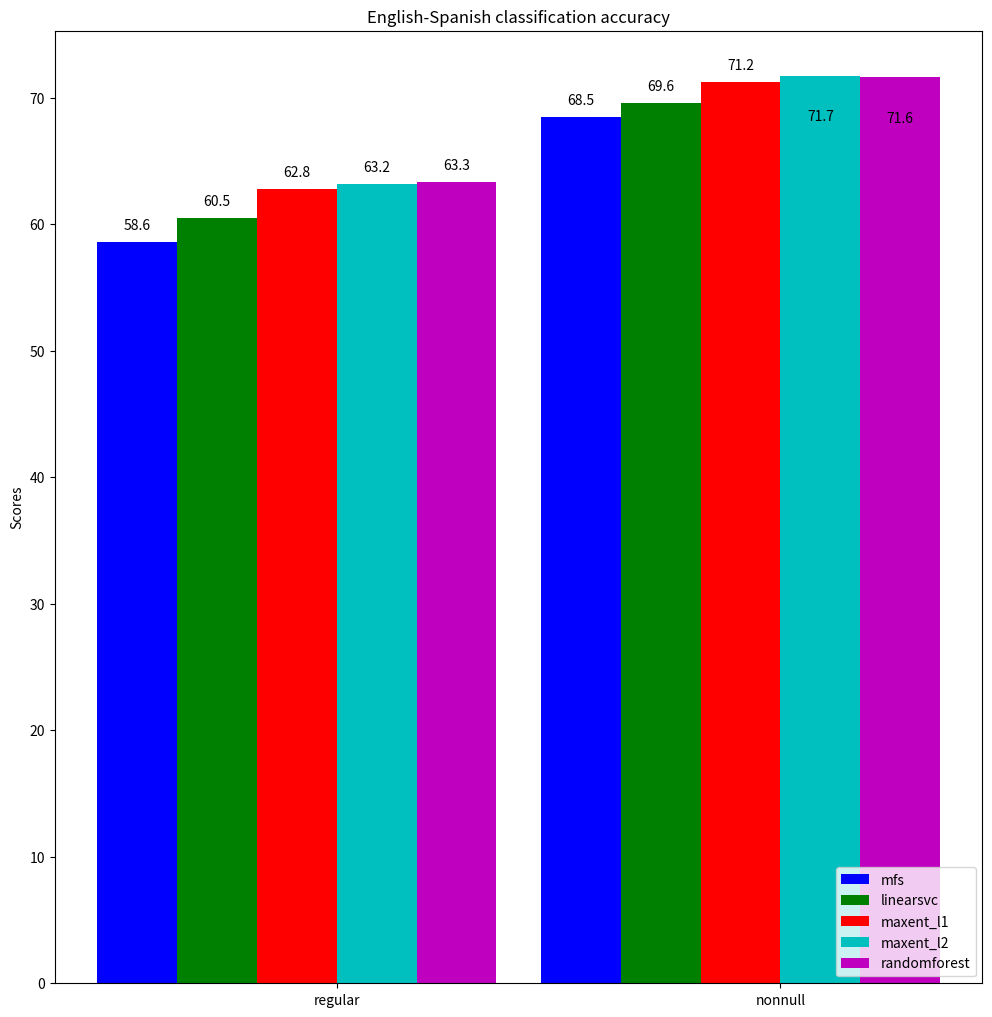

Write the Python code that produced this figure.
#!/usr/bin/env python3
# a bar plot with errorbars
import numpy as np
import matplotlib.pyplot as plt

N = 2

mfsScores =          (58.61, 68.47)
linearsvcScores =    (60.5, 69.6)
maxent_l1Scores =    (62.8, 71.2)
maxent_l2Scores =    (63.2, 71.7)
randomforestScores = (63.3, 71.6)

"""
2016-01-06-14-08-en-es-MFS-default-regular accuracy: 0.5861
2016-01-06-14-08-en-es-linearsvc-l2-c1-default-regular accuracy: 0.6144
2016-01-06-14-08-en-es-maxent-l1-c1-default-regular accuracy: 0.6363
2016-01-06-14-08-en-es-maxent-l2-c1-default-regular accuracy: 0.6397
2016-01-06-14-08-en-es-random-forest-default-default-regular accuracy: 0.6343

2016-01-06-14-08-en-es-MFS-default-nonnull accuracy: 0.6847
2016-01-06-14-08-en-es-linearsvc-l2-c1-default-nonnull accuracy: 0.7052
2016-01-06-14-08-en-es-maxent-l1-c1-default-nonnull accuracy: 0.7211
2016-01-06-14-08-en-es-maxent-l2-c1-default-nonnull accuracy: 0.7251
2016-01-06-14-08-en-es-random-forest-default-default-nonnull accuracy: 0.7174
"""

ind = np.arange(N)  # the x locations for the groups
width = 0.18        # the width of the bars

fig, ax = plt.subplots(figsize=(11.97,12.37))
rects1 = ax.bar(ind + 0 * width, mfsScores, width, color='b')
rects2 = ax.bar(ind + 1 * width, linearsvcScores, width, color='g')
rects3 = ax.bar(ind + 2 * width, maxent_l1Scores, width, color='r')
rects4 = ax.bar(ind + 3 * width, maxent_l2Scores, width, color='c')
rects5 = ax.bar(ind + 4 * width, randomforestScores, width, color='m')

# add some text for labels, title and axes ticks
ax.set_ylabel('Scores')
ax.set_title('English-Spanish classification accuracy')
ax.set_xticks(ind + width * 2.5)
ax.set_xticklabels(('regular', 'nonnull'))

ax.legend((rects1[0], rects2[0], rects3[0], rects4[0], rects5[0]),
          ('mfs', 'linearsvc', 'maxent_l1', 'maxent_l2', 'randomforest'),
          loc='lower right')

# [redacted]
## http://composition.al/blog/2015/11/29/a-better-way-to-add-labels-to-bar-charts-with-matplotlib/
def autolabel(rects, ax):
    # Get y-axis height to calculate label position from.
    (y_bottom, y_top) = ax.get_ylim()
    y_height = y_top - y_bottom

    for rect in rects:
        height = rect.get_height()

        # Fraction of axis height taken up by this rectangle
        p_height = (height / y_height)

        # If we can fit the label above the column, do that;
        # otherwise, put it inside the column.
        if p_height > 0.95: # arbitrary; 95% looked good to me.
            label_position = height - (y_height * 0.05)
        else:
            label_position = height + (y_height * 0.01)

        ax.text(rect.get_x() + rect.get_width()/2., label_position,
                '%0.1f' % height,
                ha='center', va='bottom')

autolabel(rects1, ax)
autolabel(rects2, ax)
autolabel(rects3, ax)
autolabel(rects4, ax)
autolabel(rects5, ax)

# plt.show()
plt.savefig('results-baseline-en-es.png', bbox_inches='tight')
